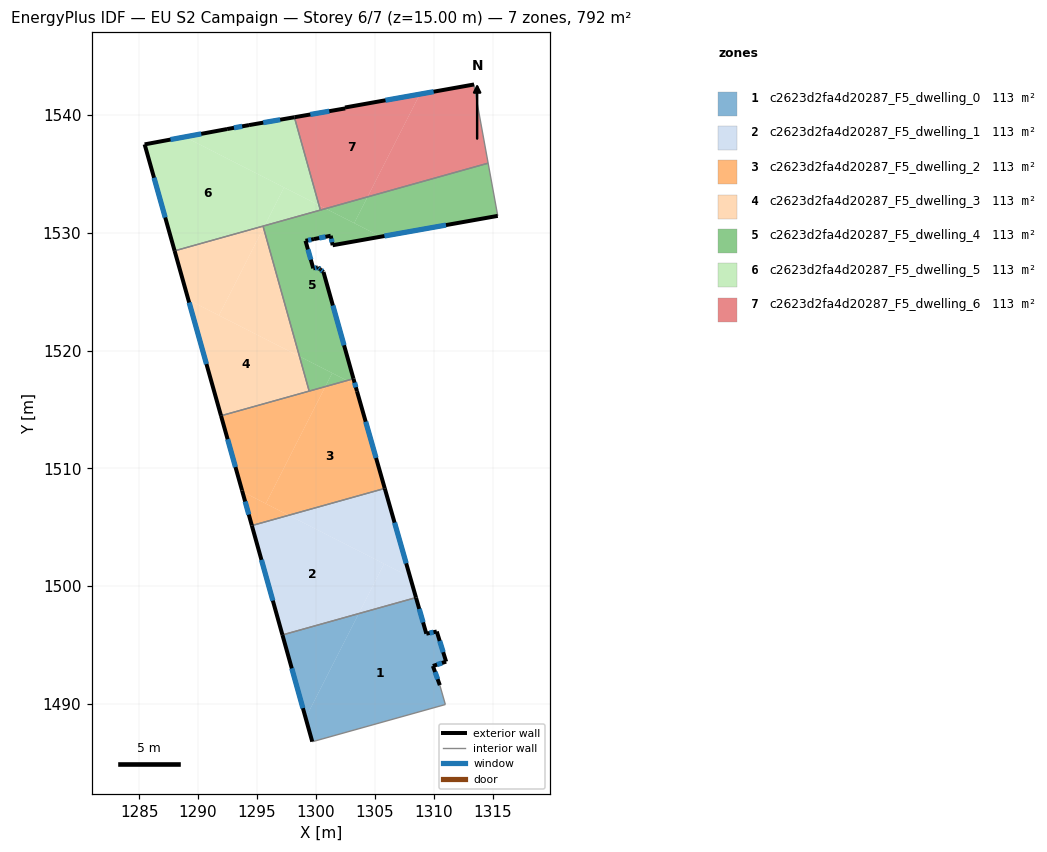
=== STOREY PLAN SPEC (per zone: floor XY polygon, exterior-wall plan segments, windows/doors) ===
zone 1: c2623d2fa4d20287_F5_dwelling_0  (113.2 m²)
  floor: (1308.50, 1499.04) (1309.37, 1495.97) (1310.26, 1496.16) (1311.06, 1493.60) (1309.93, 1493.23) (1310.52, 1491.60) (1310.99, 1489.96) (1299.80, 1486.83) (1299.69, 1486.81) (1299.13, 1488.82) (1303.64, 1497.68)
  floor: (1303.64, 1497.68) (1299.13, 1488.82) (1297.16, 1495.87)
  exterior wall: (1309.93, 1493.23) – (1311.06, 1493.60)  [1.2 m]
    window: (1310.28, 1493.34) – (1310.70, 1493.48)  [0.5 m²]
  exterior wall: (1310.52, 1491.60) – (1309.93, 1493.23)  [1.7 m]
    window: (1310.34, 1492.11) – (1310.12, 1492.72)  [0.7 m²]
  exterior wall: (1297.16, 1495.87) – (1299.69, 1486.81)  [9.4 m]
    window: (1297.95, 1493.03) – (1298.90, 1489.65)  [3.9 m²]
  exterior wall: (1309.37, 1495.97) – (1308.50, 1499.04)  [3.2 m]
    window: (1309.10, 1496.93) – (1308.77, 1498.07)  [1.3 m²]
  exterior wall: (1310.26, 1496.16) – (1309.37, 1495.97)  [0.9 m]
    window: (1309.98, 1496.10) – (1309.65, 1496.03)  [0.4 m²]
  exterior wall: (1311.06, 1493.60) – (1310.26, 1496.16)  [2.7 m]
    window: (1310.81, 1494.40) – (1310.51, 1495.35)  [1.1 m²]
  interior walls: 4
zone 2: c2623d2fa4d20287_F5_dwelling_1  (113.2 m²)
  floor: (1305.79, 1501.90) (1303.64, 1497.68) (1297.16, 1495.87) (1294.56, 1505.15) (1297.69, 1506.02)
  floor: (1308.00, 1500.78) (1308.50, 1499.04) (1303.64, 1497.68) (1305.79, 1501.90)
  floor: (1305.85, 1508.30) (1308.00, 1500.78) (1297.69, 1506.02)
  exterior wall: (1308.50, 1499.04) – (1305.85, 1508.30)  [9.6 m]
    window: (1307.67, 1501.94) – (1306.68, 1505.40)  [4.0 m²]
  exterior wall: (1294.56, 1505.15) – (1297.16, 1495.87)  [9.6 m]
    window: (1295.38, 1502.24) – (1296.34, 1498.77)  [4.0 m²]
  interior walls: 2
zone 3: c2623d2fa4d20287_F5_dwelling_2  (113.2 m²)
  floor: (1303.49, 1516.55) (1305.85, 1508.30) (1297.69, 1506.02) (1295.74, 1507.01) (1300.80, 1516.95) (1302.64, 1517.46) (1303.33, 1517.11)
  floor: (1297.69, 1506.02) (1294.56, 1505.15) (1293.76, 1508.02)
  floor: (1303.19, 1517.62) (1303.33, 1517.11) (1302.64, 1517.46)
  floor: (1300.80, 1516.95) (1295.75, 1507.01) (1293.76, 1508.02) (1293.75, 1508.05) (1293.73, 1508.12) (1291.95, 1514.47)
  exterior wall: (1293.73, 1508.12) – (1294.56, 1505.15)  [3.1 m]
    window: (1293.99, 1507.19) – (1294.30, 1506.08)  [1.3 m²]
  exterior wall: (1291.94, 1514.47) – (1293.73, 1508.12)  [6.6 m]
    window: (1292.51, 1512.48) – (1293.17, 1510.11)  [2.8 m²]
  exterior wall: (1303.49, 1516.55) – (1303.19, 1517.62)  [1.1 m]
    window: (1303.39, 1516.89) – (1303.28, 1517.28)  [0.5 m²]
  exterior wall: (1305.85, 1508.30) – (1303.49, 1516.55)  [8.6 m]
    window: (1305.11, 1510.89) – (1304.23, 1513.97)  [3.6 m²]
  interior walls: 3
zone 4: c2623d2fa4d20287_F5_dwelling_3  (113.2 m²)
  floor: (1295.51, 1530.57) (1295.55, 1530.43) (1291.77, 1522.99) (1289.18, 1524.31) (1288.01, 1528.47)
  floor: (1298.60, 1519.51) (1299.43, 1516.56) (1291.95, 1514.47) (1289.18, 1524.31)
  floor: (1295.55, 1530.43) (1298.60, 1519.51) (1291.77, 1522.99)
  exterior wall: (1288.01, 1528.47) – (1291.94, 1514.47)  [14.5 m]
    window: (1289.24, 1524.08) – (1290.71, 1518.86)  [6.1 m²]
  interior walls: 3
zone 5: c2623d2fa4d20287_F5_dwelling_4  (113.2 m²)
  floor: (1305.51, 1529.67) (1301.42, 1528.95) (1301.26, 1529.75) (1299.83, 1529.47) (1299.12, 1529.33) (1299.78, 1526.99) (1300.17, 1527.07) (1300.64, 1526.67) (1303.19, 1517.62) (1302.64, 1517.46) (1298.60, 1519.51) (1295.55, 1530.43) (1295.65, 1530.61) (1300.83, 1532.06)
  floor: (1314.62, 1535.91) (1315.44, 1531.44) (1305.51, 1529.67) (1303.25, 1530.83) (1304.39, 1533.05)
  floor: (1302.64, 1517.46) (1300.80, 1516.95) (1301.39, 1518.10)
  floor: (1304.39, 1533.05) (1303.25, 1530.83) (1300.83, 1532.06)
  floor: (1295.65, 1530.61) (1295.55, 1530.43) (1295.51, 1530.57)
  floor: (1301.39, 1518.10) (1300.80, 1516.95) (1299.43, 1516.56) (1298.60, 1519.51)
  exterior wall: (1301.26, 1529.75) – (1301.42, 1528.95)  [0.8 m]
    window: (1301.31, 1529.50) – (1301.37, 1529.20)  [0.3 m²]
  exterior wall: (1299.83, 1529.47) – (1301.26, 1529.75)  [1.5 m]
    window: (1300.28, 1529.56) – (1300.81, 1529.66)  [0.6 m²]
  exterior wall: (1299.12, 1529.33) – (1299.83, 1529.47)  [0.7 m]
    window: (1299.34, 1529.37) – (1299.61, 1529.42)  [0.3 m²]
  exterior wall: (1299.78, 1526.99) – (1299.12, 1529.33)  [2.4 m]
    window: (1299.57, 1527.72) – (1299.32, 1528.59)  [1.0 m²]
  exterior wall: (1300.17, 1527.07) – (1299.78, 1526.99)  [0.4 m]
    window: (1300.04, 1527.04) – (1299.90, 1527.01)  [0.2 m²]
  exterior wall: (1300.37, 1526.90) – (1300.17, 1527.07)  [0.3 m]
    window: (1300.31, 1526.95) – (1300.23, 1527.01)  [0.1 m²]
  exterior wall: (1300.64, 1526.67) – (1300.37, 1526.90)  [0.4 m]
    window: (1300.56, 1526.74) – (1300.46, 1526.83)  [0.1 m²]
  exterior wall: (1303.19, 1517.62) – (1300.64, 1526.67)  [9.4 m]
    window: (1302.39, 1520.46) – (1301.44, 1523.83)  [3.9 m²]
  exterior wall: (1301.42, 1528.95) – (1315.44, 1531.44)  [14.2 m]
    window: (1305.82, 1529.73) – (1311.04, 1530.66)  [5.9 m²]
  interior walls: 5
zone 6: c2623d2fa4d20287_F5_dwelling_5  (113.2 m²)
  floor: (1298.17, 1539.81) (1300.26, 1532.35) (1288.87, 1538.14) (1292.46, 1538.81) (1294.32, 1539.15)
  floor: (1297.30, 1533.86) (1295.65, 1530.61) (1288.01, 1528.47) (1285.46, 1537.51) (1288.87, 1538.14)
  floor: (1300.26, 1532.35) (1300.38, 1531.93) (1295.65, 1530.61) (1297.30, 1533.86)
  exterior wall: (1285.46, 1537.51) – (1288.01, 1528.47)  [9.4 m]
    window: (1286.26, 1534.68) – (1287.21, 1531.30)  [3.9 m²]
  exterior wall: (1292.46, 1538.81) – (1285.46, 1537.51)  [7.1 m]
    window: (1290.27, 1538.40) – (1287.65, 1537.92)  [3.0 m²]
  exterior wall: (1294.32, 1539.15) – (1292.46, 1538.81)  [1.9 m]
    window: (1293.74, 1539.04) – (1293.04, 1538.92)  [0.8 m²]
  exterior wall: (1298.17, 1539.81) – (1294.32, 1539.15)  [3.9 m]
    window: (1296.97, 1539.60) – (1295.53, 1539.36)  [1.6 m²]
  interior walls: 3
zone 7: c2623d2fa4d20287_F5_dwelling_6  (113.2 m²)
  floor: (1313.43, 1542.60) (1313.42, 1542.49) (1314.62, 1535.91) (1304.39, 1533.05) (1308.82, 1541.77)
  floor: (1308.82, 1541.77) (1304.39, 1533.05) (1300.83, 1532.06) (1300.26, 1532.35) (1298.17, 1539.81) (1302.49, 1540.56) (1302.47, 1540.64)
  floor: (1300.83, 1532.06) (1300.38, 1531.93) (1300.26, 1532.35)
  exterior wall: (1313.43, 1542.60) – (1302.47, 1540.64)  [11.1 m]
    window: (1309.99, 1541.98) – (1305.91, 1541.25)  [4.6 m²]
  exterior wall: (1302.49, 1540.56) – (1298.17, 1539.81)  [4.4 m]
    window: (1301.13, 1540.33) – (1299.53, 1540.05)  [1.8 m²]
  exterior wall: (1302.47, 1540.64) – (1302.49, 1540.56)  [0.1 m]
  interior walls: 4

=== DERIVED (storey summary) ===
Building: EU S2 Campaign
Storey: 6 of 7  (floor level z = 15.00 m)
Storey gross floor area: 792.4 m²
Zones on this storey: 7
  - c2623d2fa4d20287_F5_dwelling_0: floor 113.2 m²; exterior wall 19.1 m (57.3 m²); 6 window(s) 8.0 m²; WWR 13.9%
  - c2623d2fa4d20287_F5_dwelling_1: floor 113.2 m²; exterior wall 19.3 m (57.8 m²); 2 window(s) 8.0 m²; WWR 13.9%
  - c2623d2fa4d20287_F5_dwelling_2: floor 113.2 m²; exterior wall 19.4 m (58.1 m²); 4 window(s) 8.1 m²; WWR 13.9%
  - c2623d2fa4d20287_F5_dwelling_3: floor 113.2 m²; exterior wall 14.5 m (43.6 m²); 1 window(s) 6.1 m²; WWR 13.9%
  - c2623d2fa4d20287_F5_dwelling_4: floor 113.2 m²; exterior wall 30.1 m (90.3 m²); 9 window(s) 12.6 m²; WWR 13.9%
  - c2623d2fa4d20287_F5_dwelling_5: floor 113.2 m²; exterior wall 22.3 m (66.9 m²); 4 window(s) 9.3 m²; WWR 13.9%
  - c2623d2fa4d20287_F5_dwelling_6: floor 113.2 m²; exterior wall 15.6 m (46.8 m²); 2 window(s) 6.5 m²; WWR 13.8%
Zone adjacency (shared interzone walls):
  - c2623d2fa4d20287_F5_dwelling_0 ↔ c2623d2fa4d20287_F5_dwelling_1
  - c2623d2fa4d20287_F5_dwelling_1 ↔ c2623d2fa4d20287_F5_dwelling_2
  - c2623d2fa4d20287_F5_dwelling_2 ↔ c2623d2fa4d20287_F5_dwelling_3
  - c2623d2fa4d20287_F5_dwelling_2 ↔ c2623d2fa4d20287_F5_dwelling_4
  - c2623d2fa4d20287_F5_dwelling_3 ↔ c2623d2fa4d20287_F5_dwelling_4
  - c2623d2fa4d20287_F5_dwelling_3 ↔ c2623d2fa4d20287_F5_dwelling_5
  - c2623d2fa4d20287_F5_dwelling_4 ↔ c2623d2fa4d20287_F5_dwelling_5
  - c2623d2fa4d20287_F5_dwelling_4 ↔ c2623d2fa4d20287_F5_dwelling_6
  - c2623d2fa4d20287_F5_dwelling_5 ↔ c2623d2fa4d20287_F5_dwelling_6